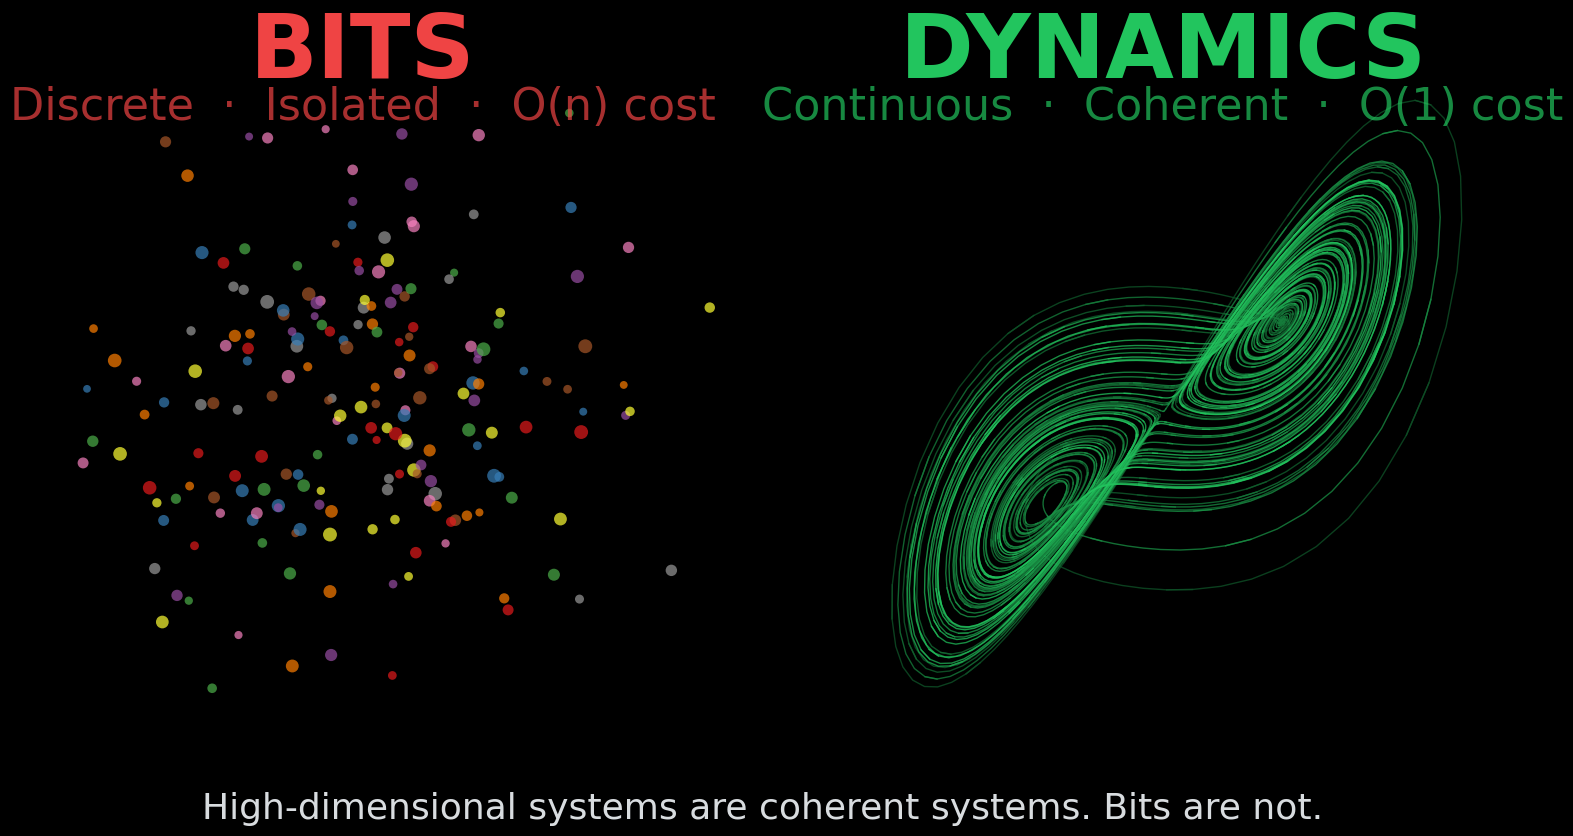

Source code (Python): (Note: this script raises an exception after producing the figure.)
#!/usr/bin/env python3
"""Generate polished homepage figures for coherencedynamics.com

Design principles:
- Pure black background (#000000) to match site
- Minimal text, let visuals speak
- Consistent typography (Helvetica Neue or system sans-serif)
- Consistent color palette: red for bits/digital, green for dynamics/biological
"""

import numpy as np
import matplotlib.pyplot as plt
import matplotlib.patches as mpatches

# Force consistent font - use system default for clean look
plt.rcParams['font.family'] = 'sans-serif'
plt.rcParams['font.sans-serif'] = ['Arial', 'DejaVu Sans', 'sans-serif']
plt.rcParams['font.weight'] = 'normal'
plt.rcParams['text.color'] = '#f1f5f9'
plt.rcParams['axes.labelcolor'] = '#f1f5f9'

# Color palette
BLACK = '#000000'
WHITE = '#f1f5f9'
GRAY = '#6b7280'
RED = '#ef4444'
GREEN = '#22c55e'
ORANGE = '#f97316'
CYAN = '#06b6d4'


def generate_lorenz_attractor(n_points=10000):
    """Generate Lorenz attractor trajectory"""
    dt = 0.01
    sigma, rho, beta = 10, 28, 8/3

    x, y, z = np.zeros(n_points), np.zeros(n_points), np.zeros(n_points)
    x[0], y[0], z[0] = 1.0, 1.0, 1.0

    for i in range(1, n_points):
        x[i] = x[i-1] + dt * sigma * (y[i-1] - x[i-1])
        y[i] = y[i-1] + dt * (x[i-1] * (rho - z[i-1]) - y[i-1])
        z[i] = z[i-1] + dt * (x[i-1] * y[i-1] - beta * z[i-1])

    return x, y, z


def create_hero_image():
    """Create the main hero image: Bits vs Dynamics comparison

    Clean, minimal design with two side-by-side visualizations
    """

    fig = plt.figure(figsize=(16, 9), facecolor=BLACK)

    # Consistent sizing - larger for impact
    title_size = 64
    subtitle_size = 32

    # Left panel: Bits (scattered random points - chaos, no structure)
    ax1 = fig.add_axes([0.03, 0.12, 0.44, 0.72], facecolor=BLACK)

    np.random.seed(42)
    n_points = 200
    x = np.random.randn(n_points) * 1.2
    y = np.random.randn(n_points) * 1.2

    # Random colors - no coherence
    colors = [plt.cm.Set1(i % 9) for i in range(n_points)]
    sizes = np.random.uniform(30, 100, n_points)

    ax1.scatter(x, y, c=colors, s=sizes, alpha=0.7, edgecolors='none')
    ax1.set_xlim(-3, 3)
    ax1.set_ylim(-3, 3)
    ax1.axis('off')

    # Right panel: Dynamics (Lorenz attractor - structured, coherent)
    ax2 = fig.add_axes([0.53, 0.12, 0.44, 0.72], facecolor=BLACK)

    lx, ly, lz = generate_lorenz_attractor(10000)

    # Color gradient by time
    t = np.linspace(0, 1, len(lx))
    for i in range(0, len(lx)-1, 8):
        # Green color gradient
        intensity = 0.4 + 0.6 * t[i]
        color = (34/255 * intensity, 197/255 * intensity, 94/255 * intensity, 0.8)
        ax2.plot(lx[i:i+10], ly[i:i+10], color=color, linewidth=1.0)

    ax2.set_xlim(-25, 25)
    ax2.set_ylim(-30, 30)
    ax2.axis('off')

    # Labels - clean, minimal
    fig.text(0.25, 0.88, 'BITS', fontsize=title_size, fontweight='bold',
             color=RED, ha='center', va='center')
    fig.text(0.25, 0.82, 'Discrete  ·  Isolated  ·  O(n) cost',
             fontsize=subtitle_size, color=RED, ha='center', va='center', alpha=0.7)

    fig.text(0.75, 0.88, 'DYNAMICS', fontsize=title_size, fontweight='bold',
             color=GREEN, ha='center', va='center')
    fig.text(0.75, 0.82, 'Continuous  ·  Coherent  ·  O(1) cost',
             fontsize=subtitle_size, color=GREEN, ha='center', va='center', alpha=0.7)

    # Bottom tagline
    fig.text(0.5, 0.04,
             'High-dimensional systems are coherent systems. Bits are not.',
             fontsize=26, color=WHITE, ha='center', va='center', alpha=0.9)

    plt.savefig('../public/images/high-dimensional-coherence.png',
                dpi=150, facecolor=BLACK, bbox_inches='tight', pad_inches=0.2)
    plt.close()
    print("Created: high-dimensional-coherence.png")


def create_measurement_image():
    """Create the measurement/projection image

    Shows high-dimensional dynamics being projected to low-dimensional observations
    """

    fig = plt.figure(figsize=(16, 9), facecolor=BLACK)

    title_size = 56
    subtitle_size = 28

    # Left panel: Torus with many trajectories (high-dimensional state)
    ax1 = fig.add_axes([0.03, 0.12, 0.42, 0.72], facecolor=BLACK, projection='3d')

    R, r = 2.2, 0.8

    # Draw many trajectories to fill the torus surface
    n_trajectories = 40
    for i in range(n_trajectories):
        # Each trajectory starts at different phase
        phase_u = i * 2 * np.pi / n_trajectories
        phase_v = i * 0.3  # Offset in the other direction too

        t = np.linspace(0, 6*np.pi, 400)
        traj_u = t + phase_u
        traj_v = t * 0.618 + phase_v

        traj_x = (R + r * np.cos(traj_v)) * np.cos(traj_u)
        traj_y = (R + r * np.cos(traj_v)) * np.sin(traj_u)
        traj_z = r * np.sin(traj_v)

        # Vary brightness slightly for depth
        brightness = 0.5 + 0.5 * (i / n_trajectories)
        ax1.plot(traj_x, traj_y, traj_z,
                color=(34/255 * brightness, 197/255 * brightness, 94/255 * brightness, 0.7),
                linewidth=0.8)

    ax1.set_xlim(-3.5, 3.5)
    ax1.set_ylim(-3.5, 3.5)
    ax1.set_zlim(-2, 2)
    ax1.axis('off')
    ax1.view_init(elev=25, azim=30)
    ax1.set_facecolor(BLACK)
    ax1.xaxis.pane.fill = False
    ax1.yaxis.pane.fill = False
    ax1.zaxis.pane.fill = False
    ax1.set_box_aspect([1, 1, 0.5])

    # Right panel: Projected time series
    ax2 = fig.add_axes([0.55, 0.12, 0.42, 0.72], facecolor=BLACK)

    # Generate projections
    np.random.seed(42)
    t_proj = np.linspace(0, 10*np.pi, 800)

    # Two 1D projections of the torus trajectory
    signal1 = np.sin(t_proj) + 0.3 * np.sin(3*t_proj)
    signal2 = np.cos(t_proj * 0.618) + 0.2 * np.cos(2*t_proj)

    # Add measurement noise
    signal1 += 0.1 * np.random.randn(len(t_proj))
    signal2 += 0.1 * np.random.randn(len(t_proj))

    ax2.plot(t_proj, signal1 + 2.5, color=CYAN, linewidth=1.2, alpha=0.9)
    ax2.plot(t_proj, signal2 - 0.5, color=ORANGE, linewidth=1.2, alpha=0.9)

    # Separator
    ax2.axhline(y=1, color=GRAY, linestyle='--', linewidth=1, alpha=0.4)

    ax2.set_xlim(0, 10*np.pi)
    ax2.set_ylim(-2.5, 5)
    ax2.axis('off')

    # Labels - matching hero image style
    fig.text(0.24, 0.88, 'DYNAMICS', fontsize=title_size, fontweight='bold',
             color=GREEN, ha='center')
    fig.text(0.24, 0.83, 'High-dimensional  ·  Coherent',
             fontsize=subtitle_size, color=GREEN, ha='center', alpha=0.7)

    fig.text(0.76, 0.88, 'OBSERVATIONS', fontsize=title_size, fontweight='bold',
             color=ORANGE, ha='center')
    fig.text(0.76, 0.83, 'Low-dimensional  ·  Projected',
             fontsize=subtitle_size, color=ORANGE, ha='center', alpha=0.7)

    # Arrow
    arrow = mpatches.FancyArrowPatch(
        (0.46, 0.5), (0.53, 0.5),
        arrowstyle='->', mutation_scale=20,
        color=GRAY, linewidth=2,
        transform=fig.transFigure, figure=fig
    )
    fig.patches.append(arrow)
    fig.text(0.495, 0.56, 'MEASURE', fontsize=14, fontweight='bold',
             color=GRAY, ha='center', alpha=0.8)

    # Bottom text
    fig.text(0.5, 0.04,
             'Structure is lost in projection. The map is not the territory.',
             fontsize=26, color=WHITE, ha='center', va='center', alpha=0.9)

    plt.savefig('../public/images/measurement-changes-system.png',
                dpi=150, facecolor=BLACK, bbox_inches='tight', pad_inches=0.2)
    plt.close()
    print("Created: measurement-changes-system.png")


if __name__ == '__main__':
    print("Generating homepage figures...")
    create_hero_image()
    create_measurement_image()
    print("Done!")
